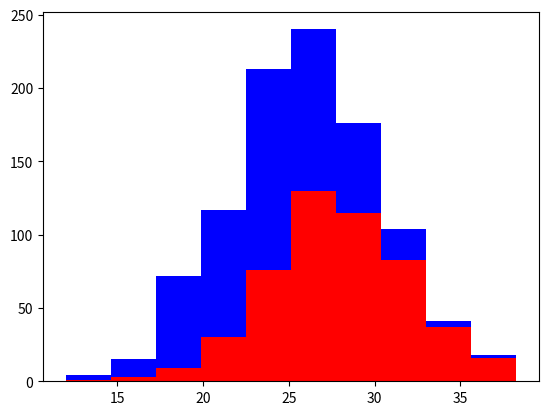

This chart was generated by the following Python code:
import numpy as np
import matplotlib.pyplot as plt

greyhounds = 500
labs = 500

grey_height = 28 + 4 * np.random.randn(greyhounds)
lab_height = 24 + 4 * np.random.randn(labs)

plt.hist([grey_height, lab_height], stacked=True, color=['r', 'b'])
plt.show() 

"""
Avoid useless features
Independent features are the best
Avoid redundant features
Features should be easy to understand
Simple relationships are easier to learn
"""